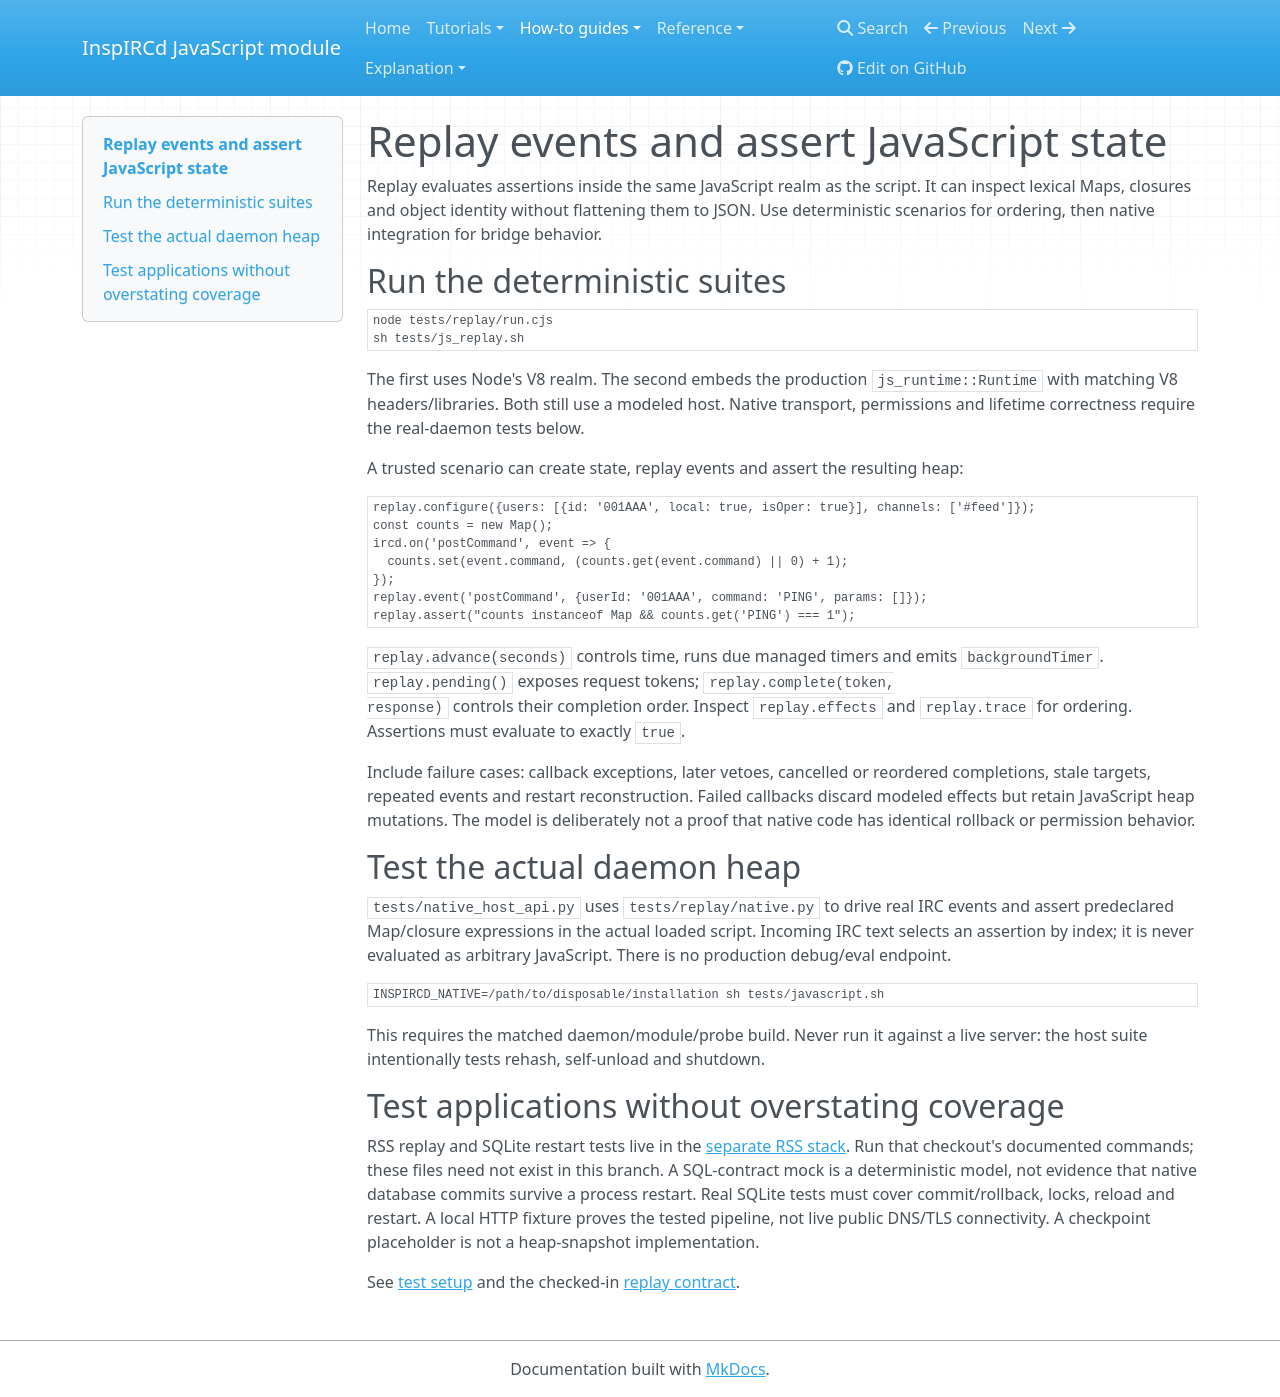

repository: r33drichards/docker · page: how-to/replay/index.html · generator: mkdocs

# Replay events and assert JavaScript state

Replay evaluates assertions inside the same JavaScript realm as the script. It can
inspect lexical Maps, closures and object identity without flattening them to JSON.
Use deterministic scenarios for ordering, then native integration for bridge behavior.

## Run the deterministic suites

~~~sh
node tests/replay/run.cjs
sh tests/js_replay.sh
~~~

The first uses Node's V8 realm. The second embeds the production `js_runtime::Runtime`
with matching V8 headers/libraries. Both still use a modeled host. Native transport,
permissions and lifetime correctness require the real-daemon tests below.

A trusted scenario can create state, replay events and assert the resulting heap:

~~~javascript
replay.configure({users: [{id: '001AAA', local: true, isOper: true}], channels: ['#feed']});
const counts = new Map();
ircd.on('postCommand', event => {
  counts.set(event.command, (counts.get(event.command) || 0) + 1);
});
replay.event('postCommand', {userId: '001AAA', command: 'PING', params: []});
replay.assert("counts instanceof Map && counts.get('PING') === 1");
~~~

`replay.advance(seconds)` controls time, runs due managed timers and emits
`backgroundTimer`. `replay.pending()` exposes request tokens; `replay.complete(token,
response)` controls their completion order. Inspect `replay.effects` and `replay.trace`
for ordering. Assertions must evaluate to exactly `true`.

Include failure cases: callback exceptions, later vetoes, cancelled or reordered
completions, stale targets, repeated events and restart reconstruction. Failed callbacks
discard modeled effects but retain JavaScript heap mutations. The model is deliberately
not a proof that native code has identical rollback or permission behavior.

## Test the actual daemon heap

`tests/native_host_api.py` uses `tests/replay/native.py` to drive real IRC events and
assert predeclared Map/closure expressions in the actual loaded script. Incoming IRC
text selects an assertion by index; it is never evaluated as arbitrary JavaScript.
There is no production debug/eval endpoint.

~~~sh
INSPIRCD_NATIVE=/path/to/disposable/installation sh tests/javascript.sh
~~~

This requires the matched daemon/module/probe build. Never run it against a live
server: the host suite intentionally tests rehash, self-unload and shutdown.

## Test applications without overstating coverage

RSS replay and SQLite restart tests live in the [separate RSS stack](../reference/features.md).
Run that checkout's documented commands; these files need not exist in this branch.
A SQL-contract mock is a deterministic model, not evidence that native database commits
survive a process restart. Real SQLite tests must cover commit/rollback, locks, reload
and restart. A local HTTP fixture proves the tested pipeline, not live public DNS/TLS
connectivity. A checkpoint placeholder is not a heap-snapshot implementation.

See [test setup](test.md) and the checked-in
[replay contract](https://github.com/r33drichards/docker/blob/feat/native-api-surface/tests/replay/README.md).
